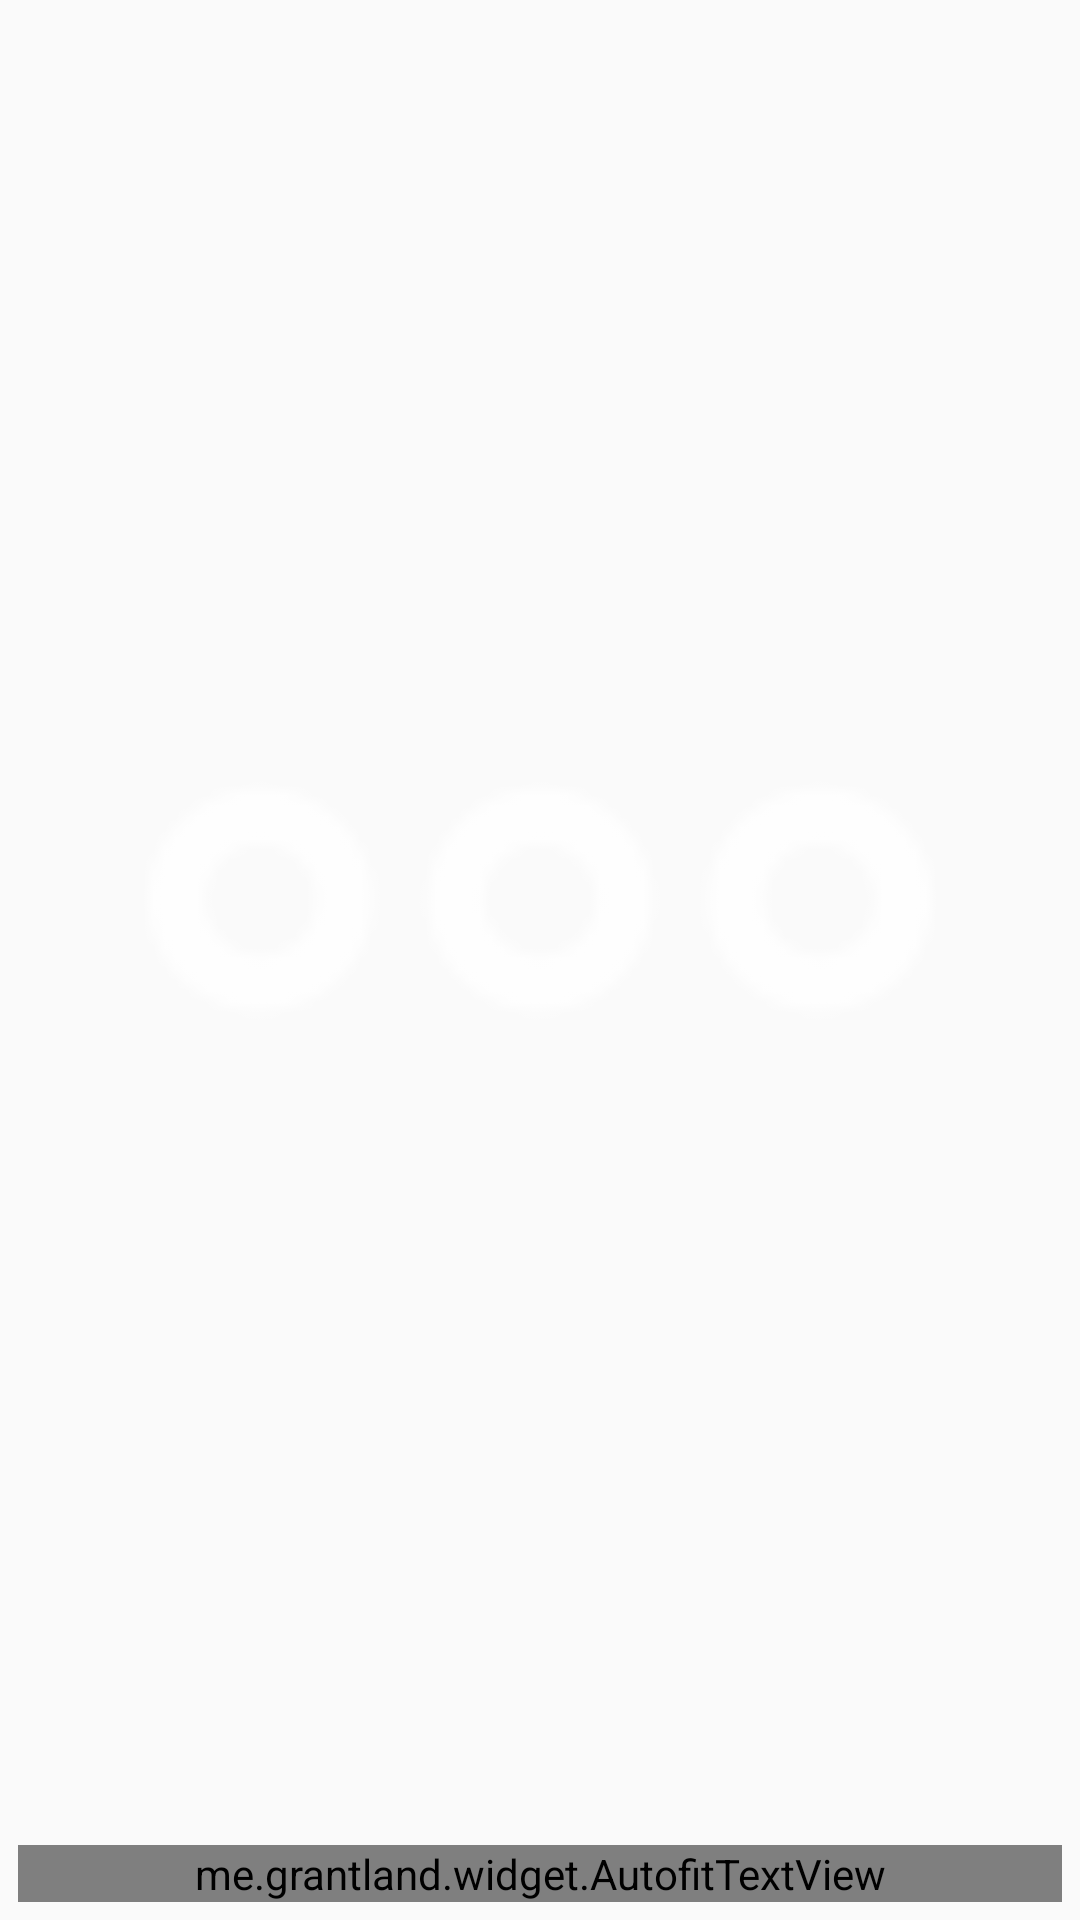

This screen was rendered from an Android layout file. Write that file and the resources it references.
<!-- AndroidManifest.xml: application theme AppTheme -->
<!-- res/layout/activity_content.xml -->
<?xml version="1.0" encoding="utf-8"?>
<RelativeLayout xmlns:android="http://schemas.android.com/apk/res/android"
    android:layout_width="match_parent"
    android:layout_height="match_parent"
    android:padding="6dp"
    android:orientation="vertical">

    <ImageView
        android:id="@+id/icon"
        android:layout_width="match_parent"
        android:layout_height="match_parent"
        android:layout_alignParentTop="true"
        android:layout_above="@id/icon_name"
        android:layout_centerHorizontal="true"
        android:scaleType="fitCenter"
        android:src="@drawable/image5" />

    <me.grantland.widget.AutofitTextView
        android:id="@+id/icon_name"
        android:layout_width="match_parent"
        android:layout_height="wrap_content"
        android:gravity="center_horizontal"
        android:layout_alignParentBottom="true"
        android:maxLines="1"
        android:text="상품검색"
        android:textSize="11dp" />
</RelativeLayout>
<!-- resources referenced by this layout -->
<resources>
  <!-- drawable image5: png bitmap (drawable, 8677 bytes) -->
  <style name="AppTheme" parent="Theme.AppCompat.Light.NoActionBar">
          
          <item name="colorPrimary">@color/colorPrimary</item>
          <item name="colorPrimaryDark">@color/colorPrimaryDark</item>
          <item name="colorAccent">@color/colorAccent</item>
          <item name="windowNoTitle">true</item>
          <item name="android:windowDrawsSystemBarBackgrounds">true</item>
          <item name="android:windowTranslucentStatus">true</item>
          <item name="android:statusBarColor">@android:color/transparent</item>
      </style>
  <color name="colorPrimary">#3F51B5</color>
  <color name="colorPrimaryDark">#303F9F</color>
  <color name="colorAccent">#FF4081</color>
</resources>
